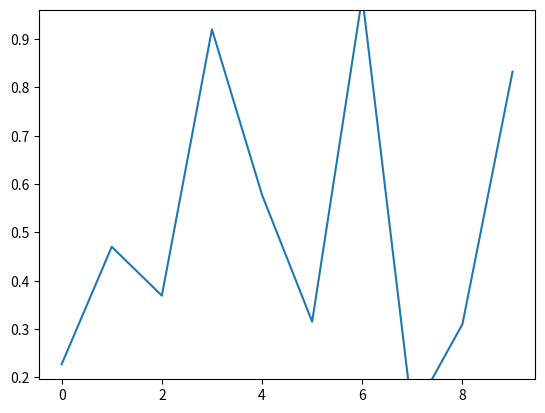

Here is the Python script that generated this plot:
import matplotlib.pyplot as plt
from matplotlib.animation import FuncAnimation
import numpy as np

fig, ax = plt.subplots()
line, = ax.plot(np.random.rand(10))

def update(frame):
    line.set_ydata(np.random.rand(10))
    return line,

ani = FuncAnimation(fig, update, interval=100, blit=True, repeat=True)
plt.show()
